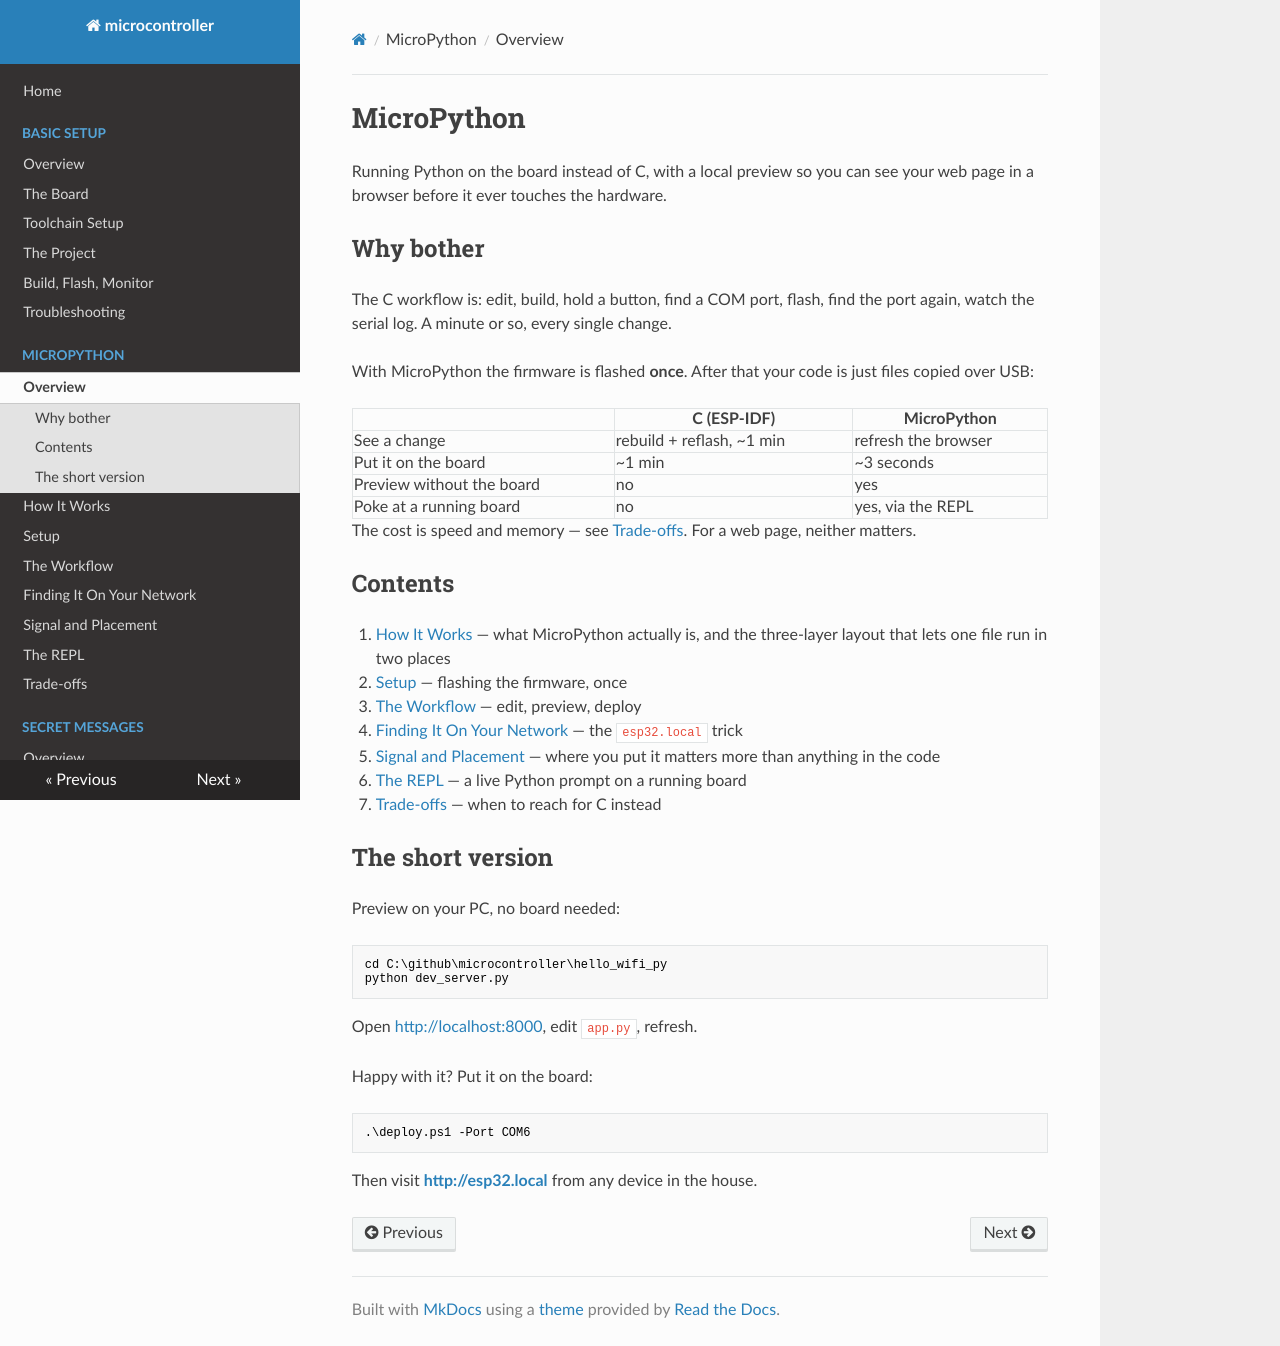

repository: matthewdeanmartin/microcontroller · page: micropython/index.html · generator: mkdocs

# MicroPython

Running Python on the board instead of C, with a local preview so you can see
your web page in a browser before it ever touches the hardware.

## Why bother

The C workflow is: edit, build, hold a button, find a COM port, flash, find the
port again, watch the serial log. A minute or so, every single change.

With MicroPython the firmware is flashed **once**. After that your code is just
files copied over USB:

| | C (ESP-IDF) | MicroPython |
|---|---|---|
| See a change | rebuild + reflash, ~1 min | refresh the browser |
| Put it on the board | ~1 min | ~3 seconds |
| Preview without the board | no | yes |
| Poke at a running board | no | yes, via the REPL |

The cost is speed and memory — see [Trade-offs](trade_offs.md). For a web page,
neither matters.

## Contents

1. [How It Works](how_it_works.md) — what MicroPython actually is, and the
   three-layer layout that lets one file run in two places
2. [Setup](setup.md) — flashing the firmware, once
3. [The Workflow](workflow.md) — edit, preview, deploy
4. [Finding It On Your Network](finding_it.md) — the `esp32.local` trick
5. [Signal and Placement](signal_and_placement.md) — where you put it matters
   more than anything in the code
6. [The REPL](repl.md) — a live Python prompt on a running board
7. [Trade-offs](trade_offs.md) — when to reach for C instead

## The short version

Preview on your PC, no board needed:

```powershell
cd C:\github\microcontroller\hello_wifi_py
python dev_server.py
```

Open <http://localhost:8000>, edit `app.py`, refresh.

Happy with it? Put it on the board:

```powershell
.\deploy.ps1 -Port COM6
```

Then visit **<http://esp32.local>** from any device in the house.
